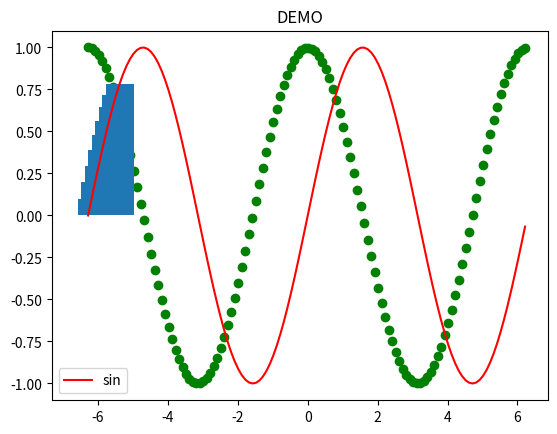

Recreate this plot in Python.
import matplotlib.pyplot as plt
import numpy as np

x = np.arange(-2 * np.pi, 2 * np.pi, 0.1)
y = np.sin(x)
y2 = np.cos(x)

plt.plot(x, y, color="red", label="sin")
plt.scatter(x, y2, color="green")
plt.legend()
plt.title("DEMO")
plt.savefig("data.png")
plt.show()
plt.bar(x[:10], y[:10])
plt.show()

